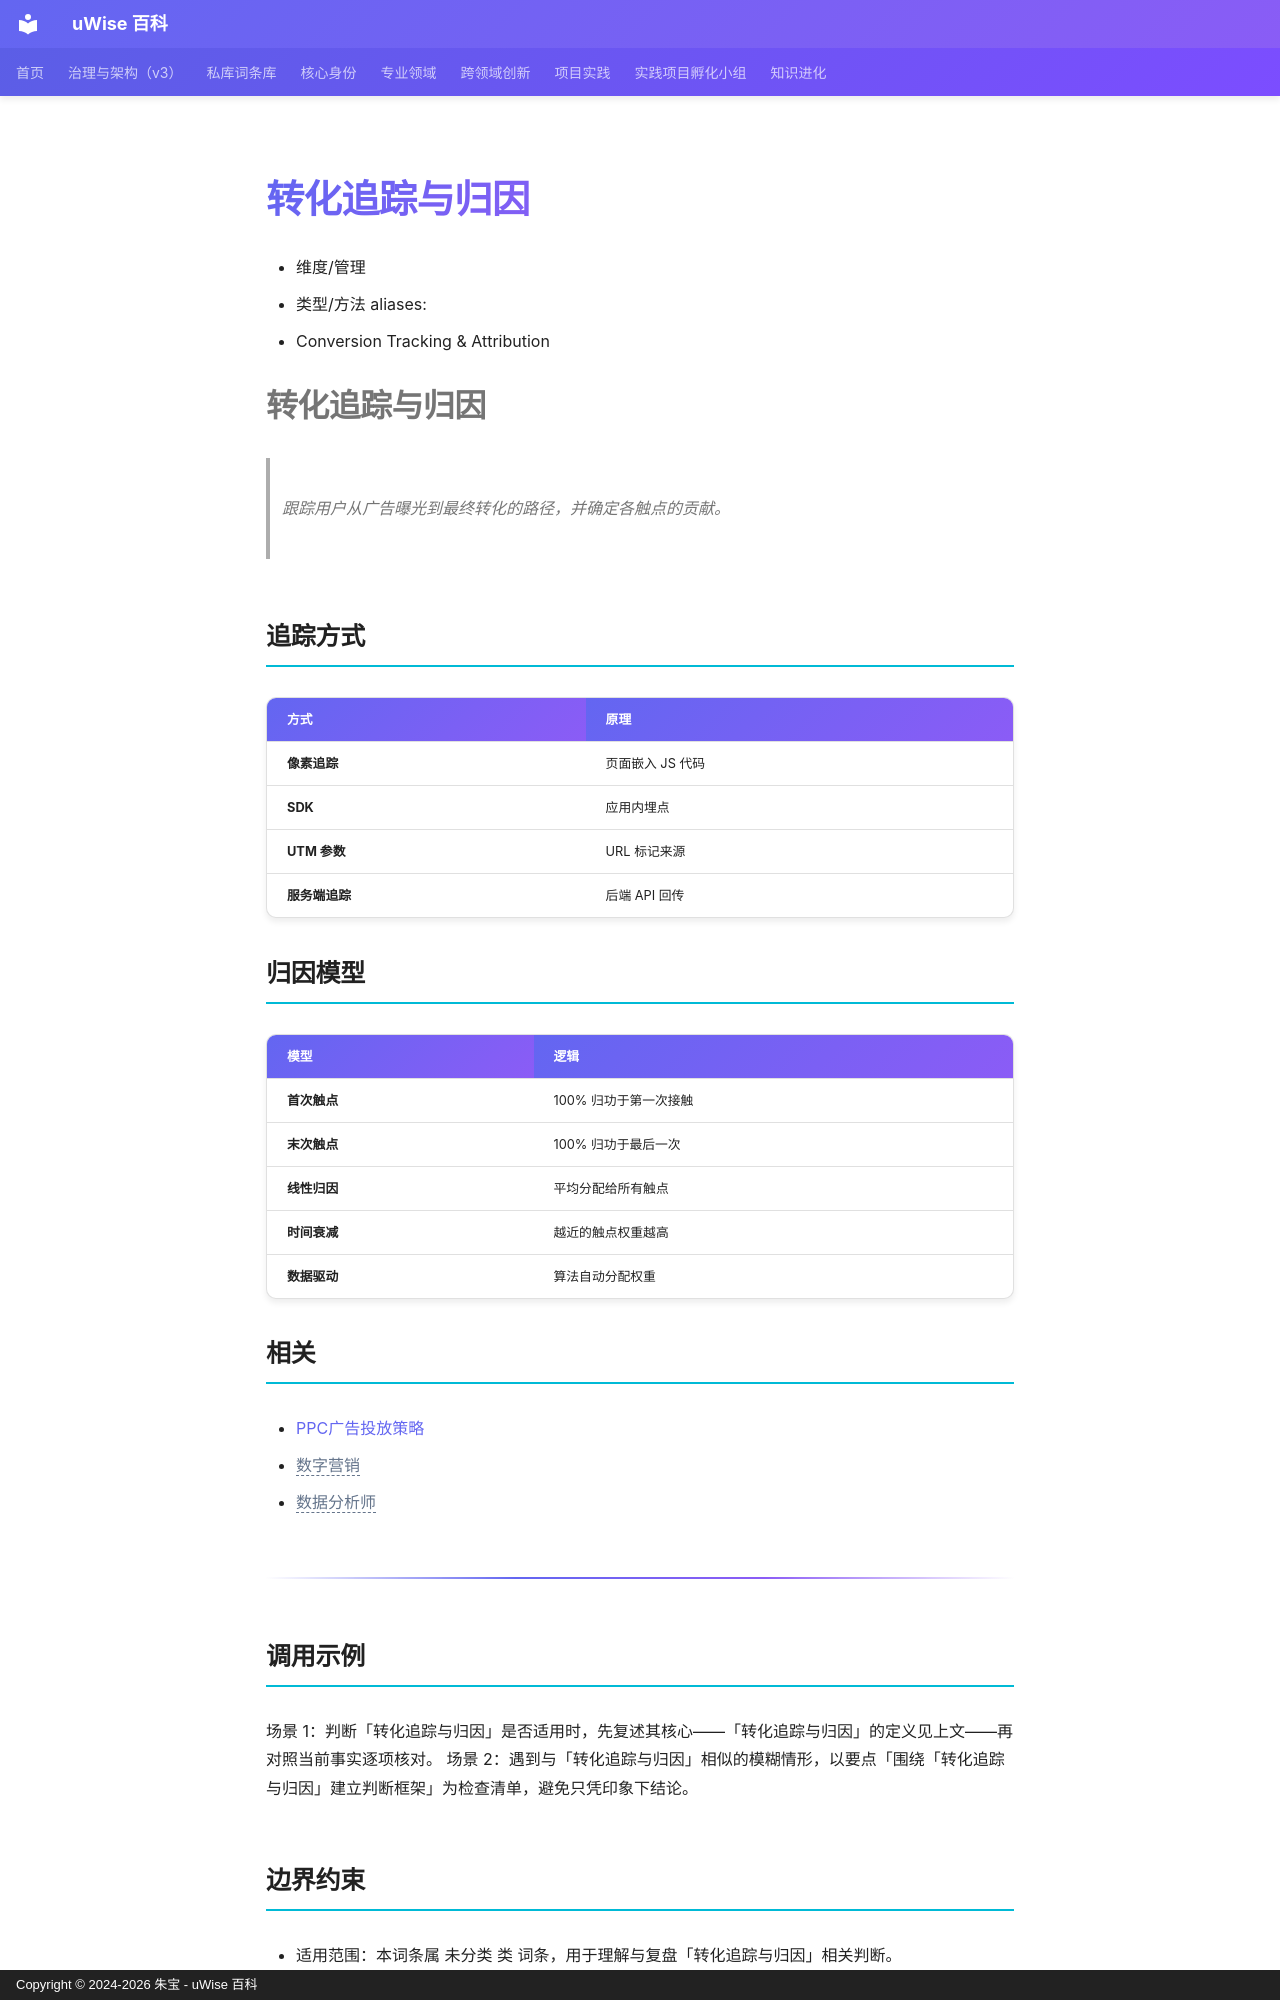

repository: zhubao315/uWise · page: vault-encyclopedia/md-78eeb68c/index.html · generator: mkdocs · copyright: Copyright © 2024-2026 朱宝 - uWise 百科

---
title: "转化追踪与归因"
description: "- Conversion Tracking & Attribution"
---

# 转化追踪与归因

- 维度/管理
- 类型/方法
aliases:
- Conversion Tracking & Attribution


# 转化追踪与归因

> 跟踪用户从广告曝光到最终转化的路径，并确定各触点的贡献。

## 追踪方式

| 方式 | 原理 |
|------|------|
| **像素追踪** | 页面嵌入 JS 代码 |
| **SDK** | 应用内埋点 |
| **UTM 参数** | URL 标记来源 |
| **服务端追踪** | 后端 API 回传 |

## 归因模型

| 模型 | 逻辑 |
|------|------|
| **首次触点** | 100% 归功于第一次接触 |
| **末次触点** | 100% 归功于最后一次 |
| **线性归因** | 平均分配给所有触点 |
| **时间衰减** | 越近的触点权重越高 |
| **数据驱动** | 算法自动分配权重 |

## 相关

- [PPC广告投放策略](../ppc-md-22387f0c/)
- <span class="uw-unresolved" data-target="数字营销" title="未解析的双链目标：数字营销">数字营销</span>
- <span class="uw-unresolved" data-target="数据分析师" title="未解析的双链目标：数据分析师">数据分析师</span>

---

## 调用示例

场景 1：判断「转化追踪与归因」是否适用时，先复述其核心——「转化追踪与归因」的定义见上文——再对照当前事实逐项核对。
场景 2：遇到与「转化追踪与归因」相似的模糊情形，以要点「围绕「转化追踪与归因」建立判断框架」为检查清单，避免只凭印象下结论。
